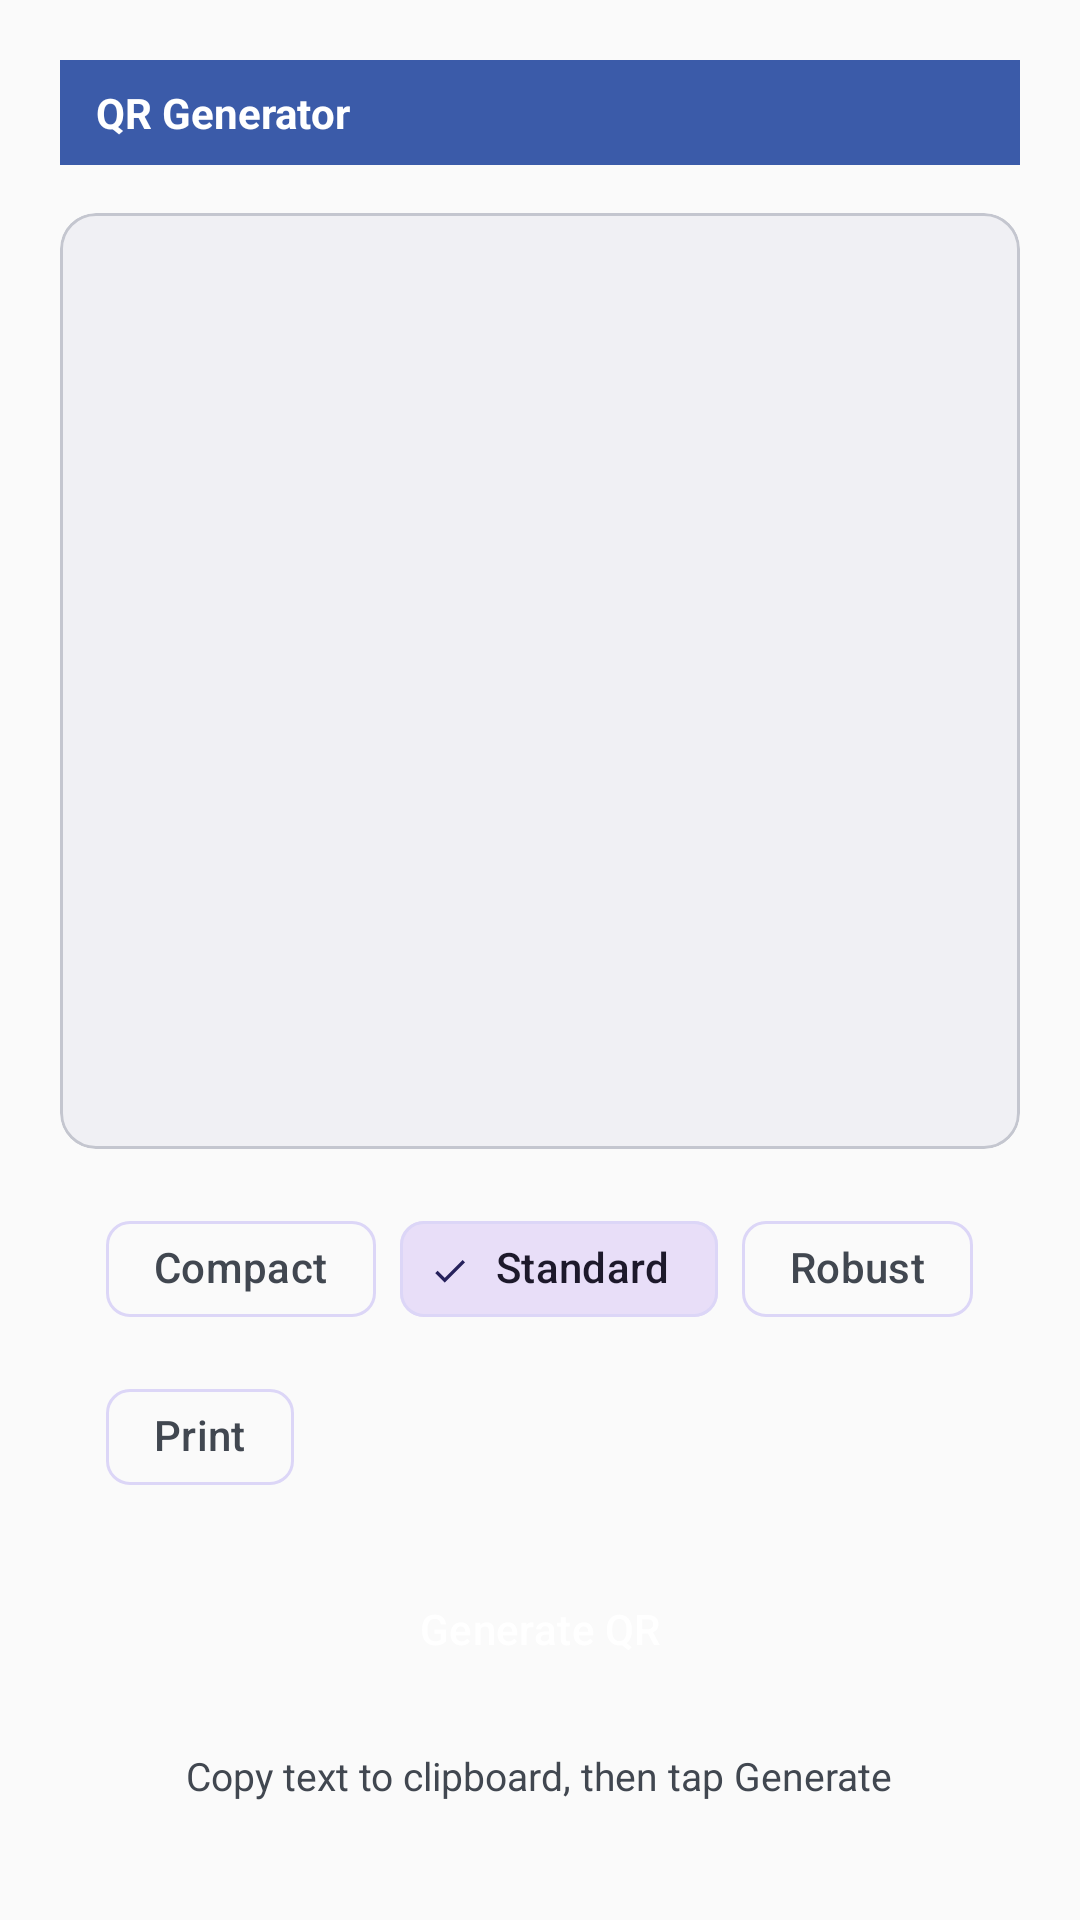

The Android layout XML behind this screen, and the referenced resources:
<!-- AndroidManifest.xml: application theme Theme.ClipInBox -->
<!-- res/layout/fragment_qr.xml -->
<?xml version="1.0" encoding="utf-8"?>
<androidx.core.widget.NestedScrollView xmlns:android="http://schemas.android.com/apk/res/android"
    xmlns:app="http://schemas.android.com/apk/res-auto"
    android:layout_width="match_parent"
    android:layout_height="match_parent"
    android:background="@color/gray_surface">

    <LinearLayout
        android:layout_width="match_parent"
        android:layout_height="wrap_content"
        android:gravity="center_horizontal"
        android:orientation="vertical"
        android:padding="20dp">

        <TextView
            android:layout_width="match_parent"
            android:layout_height="wrap_content"
            android:layout_marginBottom="16dp"
            android:background="@color/section_header_bg"
            android:paddingStart="12dp"
            android:paddingTop="8dp"
            android:paddingEnd="12dp"
            android:paddingBottom="8dp"
            android:text="QR Generator"
            android:textColor="@color/color_white"
            android:textSize="14sp"
            android:textStyle="bold" />

        <com.google.android.material.card.MaterialCardView
            style="@style/Widget.Material3.CardView.Outlined"
            android:layout_width="match_parent"
            android:layout_height="wrap_content"
            android:layout_marginBottom="16dp"
            app:cardBackgroundColor="@color/gray_surface_container"
            app:cardCornerRadius="12dp"
            app:strokeColor="@color/gray_outline_variant">

            <ImageView
                android:id="@+id/qr_preview"
                android:layout_width="280dp"
                android:layout_height="280dp"
                android:layout_gravity="center"
                android:layout_margin="16dp"
                android:contentDescription="@string/qr_preview_content_description"
                android:scaleType="centerInside" />

        </com.google.android.material.card.MaterialCardView>

        <com.google.android.material.chip.ChipGroup
            android:id="@+id/chip_group_preset"
            android:layout_width="wrap_content"
            android:layout_height="wrap_content"
            android:layout_marginBottom="16dp"
            app:selectionRequired="true"
            app:singleSelection="true">

            <com.google.android.material.chip.Chip
                android:id="@+id/chip_compact"
                style="@style/Widget.Material3.Chip.Filter"
                android:layout_width="wrap_content"
                android:layout_height="wrap_content"
                android:text="Compact"
                app:checkedIconTint="@color/periwinkle_dark"
                app:chipStrokeColor="@color/periwinkle" />

            <com.google.android.material.chip.Chip
                android:id="@+id/chip_standard"
                style="@style/Widget.Material3.Chip.Filter"
                android:layout_width="wrap_content"
                android:layout_height="wrap_content"
                android:checked="true"
                android:text="Standard"
                app:checkedIconTint="@color/periwinkle_dark"
                app:chipStrokeColor="@color/periwinkle" />

            <com.google.android.material.chip.Chip
                android:id="@+id/chip_robust"
                style="@style/Widget.Material3.Chip.Filter"
                android:layout_width="wrap_content"
                android:layout_height="wrap_content"
                android:text="Robust"
                app:checkedIconTint="@color/periwinkle_dark"
                app:chipStrokeColor="@color/periwinkle" />

            <com.google.android.material.chip.Chip
                android:id="@+id/chip_print"
                style="@style/Widget.Material3.Chip.Filter"
                android:layout_width="wrap_content"
                android:layout_height="wrap_content"
                android:text="Print"
                app:checkedIconTint="@color/periwinkle_dark"
                app:chipStrokeColor="@color/periwinkle" />

        </com.google.android.material.chip.ChipGroup>

        <Button
            android:id="@+id/btn_generate"
            style="@style/Widget.Material3.Button"
            android:layout_width="match_parent"
            android:layout_height="wrap_content"
            android:layout_marginBottom="8dp"
            android:backgroundTint="@color/cta_button"
            android:text="@string/qr_generate_button"
            android:textColor="@color/color_white" />

        <Button
            android:id="@+id/btn_share_qr"
            style="@style/Widget.Material3.Button.OutlinedButton"
            android:layout_width="match_parent"
            android:layout_height="wrap_content"
            android:text="@string/qr_share_button"
            android:textColor="@color/primary"
            android:visibility="gone"
            app:strokeColor="@color/periwinkle" />

        <TextView
            android:id="@+id/tv_empty_hint"
            android:layout_width="wrap_content"
            android:layout_height="wrap_content"
            android:layout_marginTop="8dp"
            android:gravity="center"
            android:text="@string/qr_empty_hint"
            android:textColor="@color/gray_on_surface_variant"
            android:textSize="13sp" />

    </LinearLayout>

</androidx.core.widget.NestedScrollView>
<!-- resources referenced by this layout -->
<resources>
  <color name="color_white">#FFFFFFFF</color>
  <color name="cta_button">#FF0284C7</color>
  <color name="gray_on_surface_variant">#FF414750</color>
  <color name="gray_outline_variant">#FFC4C6CF</color>
  <color name="gray_surface">#FFFAFAFA</color>
  <color name="gray_surface_container">#FFF0F0F4</color>
  <color name="periwinkle">#FFDCD6F7</color>
  <color name="periwinkle_dark">#FF26215C</color>
  <color name="primary">#FF0061A4</color>
  <color name="section_header_bg">#FF3B5BA9</color>
  <string name="qr_empty_hint">Copy text to clipboard, then tap Generate</string>
  <string name="qr_generate_button">Generate QR</string>
  <string name="qr_preview_content_description">QR code preview</string>
  <string name="qr_share_button">Share QR Code</string>
  <style name="Theme.ClipInBox" parent="Theme.Material3.DayNight.NoActionBar">
          <item name="colorPrimary">@color/cta_button</item>
          <item name="colorOnPrimary">@color/color_white</item>
          <item name="colorPrimaryContainer">@color/gray_surface_container</item>
          <item name="colorOnPrimaryContainer">@color/gray_on_surface</item>
          <item name="android:windowBackground">@color/gray_surface</item>
          <item name="colorSurface">@color/gray_surface</item>
          <item name="colorOnSurface">@color/gray_on_surface</item>
          <item name="colorOnSurfaceVariant">@color/gray_on_surface_variant</item>
          <item name="colorOutline">@color/gray_outline</item>
          <item name="colorOutlineVariant">@color/gray_outline_variant</item>
      </style>
  <color name="gray_on_surface">#FF1A1C1E</color>
  <color name="gray_outline">#FF74777F</color>
</resources>
